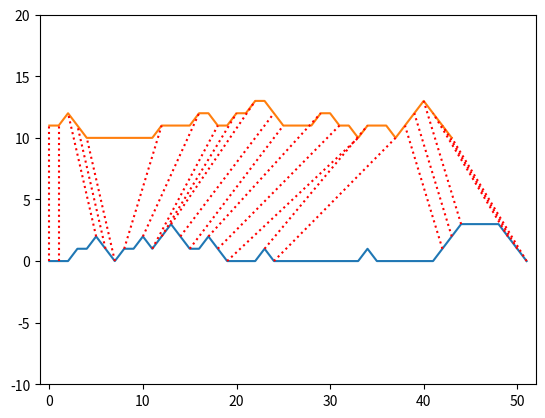

This figure's Python source:
'''
This script will do dynamic time warping (but requires alterations for applications)

distance function needs to be set for the needs of the applciation 
	ideas for strato stuff
	- just euclidean distance?
	- squared distance?
	- pearson correlation
	- spearman correlation (would have to do a window thing)

	ideas for representing
	1. plot both on same plot (but have one be translated up by some value
	2. figure out where matches happen (like the 'time points' where there is a match)
	3. draw dotted lines between the points. 


[redacted]
	- z-score probably. 
'''

import math
import matplotlib.pylab as plt
import matplotlib.collections as clt
import numpy as np
import sys


def distance(x, y):
	'''
	Calculates some distance between two data (this can be a single point or even a list of points (depending on metric)). This method should be changed to fit the needs of the applications

	:param x: Some data 
	:param y: Some other data

	:returns: Calculated distance between the two data.
	'''
	return abs(x - y)


def dtw(s, t, d):
	'''
	Performs basic dynamic time warping (no window on this one).

	WARNING! Need to have array 1 bigger because

	:param s: Some data series 
	:param t: Some other data series
	:param d: Some distance measure

	:returns: best value in the bottom corner
	:returns: matrix after dtw was done (need this to actual do alignment).
	'''
	#setup DTW matrix
	DTW = np.zeros((len(s) + 1, len(t) + 1))	#+ 1 because of 0 needing the extra row and col
	DTW[1:,0] = sys.float_info.max
	DTW[0,1:] = sys.float_info.max

	#Calculate full DTW matrix
	for i in range(1, len(s) + 1):
		for j in range(1, len(t) + 1):
			sPoint = s[i - 1]			#this will change denending on how d works
			tPoint = t[j - 1]			#this will change denending on how d works
			cost = d(sPoint, tPoint)
			DTW[i,j] = cost + min(DTW[i-1, j], DTW[i, j-1], DTW[i-1, j-1])	#insertion, deletion, match (in that order)

	return DTW[-1,-1], DTW



def dtw_window(s, t, w, d):
	'''
	Performs window dynamic time warping (window on this one). By using a window we can enforce some locality constraint.

	:param s: Some data series 
	:param t: Some other data series
	:param w: Window size
	:param d: Some distance measure

	:returns: best value in the bottom corner
	:returns: matrix after dtw was done (need this to actual do alignment).
	'''
	#setup DTW matrix
	DTW = np.zeros((len(s) + 1, len(t) + 1))	#+ 1 because of 0 needing the extra row and col
	DTW[:,:] = sys.float_info.max
	DTW[0,0] = 0

	w = max(w, abs(len(s) - len(t)))	#Makes sure the window isnt't bigger than the difference between lengths of data

	#Calculate full DTW matrix
	for i in range(1, len(s) + 1):
		for j in range(max(1, i-w), min(len(t) + 1, i + w)):
			sPoint = s[i - 1]			#this will change denending on how d works
			tPoint = t[j - 1]			#this will change denending on how d works
			cost = d(sPoint, tPoint)
			DTW[i,j] = cost + min(DTW[i-1, j], DTW[i, j-1], DTW[i-1, j-1])	#insertion, deletion, match (in that order)

	return DTW[-1,-1], DTW


def backtrack(DTW):
	'''
	Backtracks and returns the points where there were matches.

	:param DTW: The dynamic time warping matrix

	:returns: A list of 'time' points where there were matches found in the matrix. Points will be ordered in the same way the matrix was generated.
	'''

	#setup
	points = []
	i= len(DTW) - 1
	j = len(DTW[0]) - 1
	
	#backtracking part
	while i != 0 or j != 0:
		minV = min(DTW[i - 1, j], DTW[i, j - 1], DTW[i - 1, j - 1])
		if minV == DTW[i - 1, j]:
			i = i - 1
		elif minV == DTW[i, j - 1]:
			j = j - 1
		else:						#must be an overlap then
			points.append([i, j])
			i = i - 1
			j = j - 1
	
	return points

def backtrack_overlapFirst(DTW):
	'''
	Backtracks but gives backtrack the first check (basically same as above but with different 'if' statement orderings. Returns the points where there were matches.

	:param DTW: The dynamic time warping matrix

	:returns: A list of 'time' points where there were matches found in the matrix. Points will be ordered in the same way the matrix was generated.
	'''

	#setup
	points = []
	i= len(DTW) - 1
	j = len(DTW[0]) - 1
	
	#backtracking part
	while i != 0 or j != 0:
		minV = min(DTW[i - 1, j], DTW[i, j - 1], DTW[i - 1, j - 1])
		if minV == DTW[i - 1, j - 1]:		#overlap
			points.append([i, j])
			i = i - 1
			j = j - 1
		elif minV == DTW[i - 1, j]:			#insertion
			i = i - 1
		else:								#must be a deletion
			j = j - 1

	
	return points


######################
# CODE DOWN HERE NOW #
######################



d1 = [0,0,0,1,1,2,1,0,1,1,2,1,2,3,2,1,1,2,1,0,0,0,0,1,0,0,0,0,0,0,0,0,0,0,1,0,0,0,0,0,0,0,1,2,3,3,3,3,3,2,1,0]
d2 = [1,1,2,1,0,0,0,0,0,0,0,0,1,1,1,1,2,2,1,1,2,2,3,3,2,1,1,1,1,2,2,1,1,0,1,1,1,0,1,2,3,2,1,0]

#d1 = [math.sin(x)+np.random.normal(0,0.25) for x in range(15)]
#d2 = [math.sin(x)+np.random.normal(0,0.25) for x in range(5,25)]

val, DTW = dtw(d1, d2, distance)
points = backtrack(DTW)

#plt.plot(d1)
#plt.plot([x + 10 for x in d2])					#I added 10 because
#plt.ylim([-10,20])

lines = []
for i in range(len(points)):
	#had to -1 because of DTW array starting at 0, but  important starting at 1	
	lines.append([(points[i][0]-1,d1[points[i][0]-1]),(points[i][1]-1,d2[points[i][1]-1] + 10)]) 	#I added 10 because

lc = clt.LineCollection(lines, colors='r', linestyles='dotted')
fig, ax = plt.subplots()
plt.plot(d1)
plt.plot([x + 10 for x in d2])					#I added 10 because
ax.add_collection(lc)
plt.ylim([-10,20])
plt.xlim([-1,max(len(d1), len(d2))])
plt.show()

#np.savetxt('DTWmat.csv', DTW, delimiter=',')












